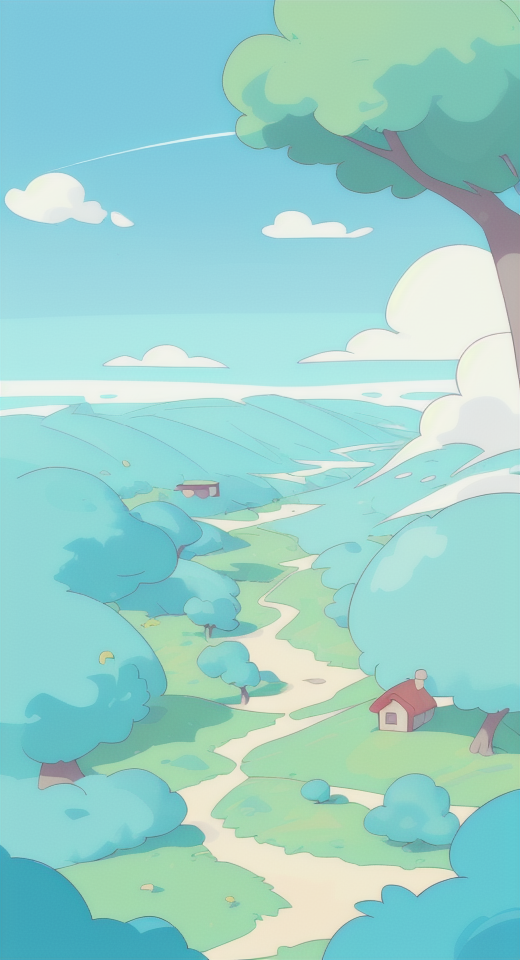
Generation parameters embedded in this image by AUTOMATIC1111 Stable Diffusion web UI or a fork of it (Forge, ...) (PNG 'parameters' text chunk):
cartoon landscape, clear sky, hot
Steps: 50, Sampler: Euler a, CFG scale: 7.5, Seed: 645654, Size: 520x960, Model hash: aeb953ac1a, Model: manmaruMix_v20, Version: v1.5.1